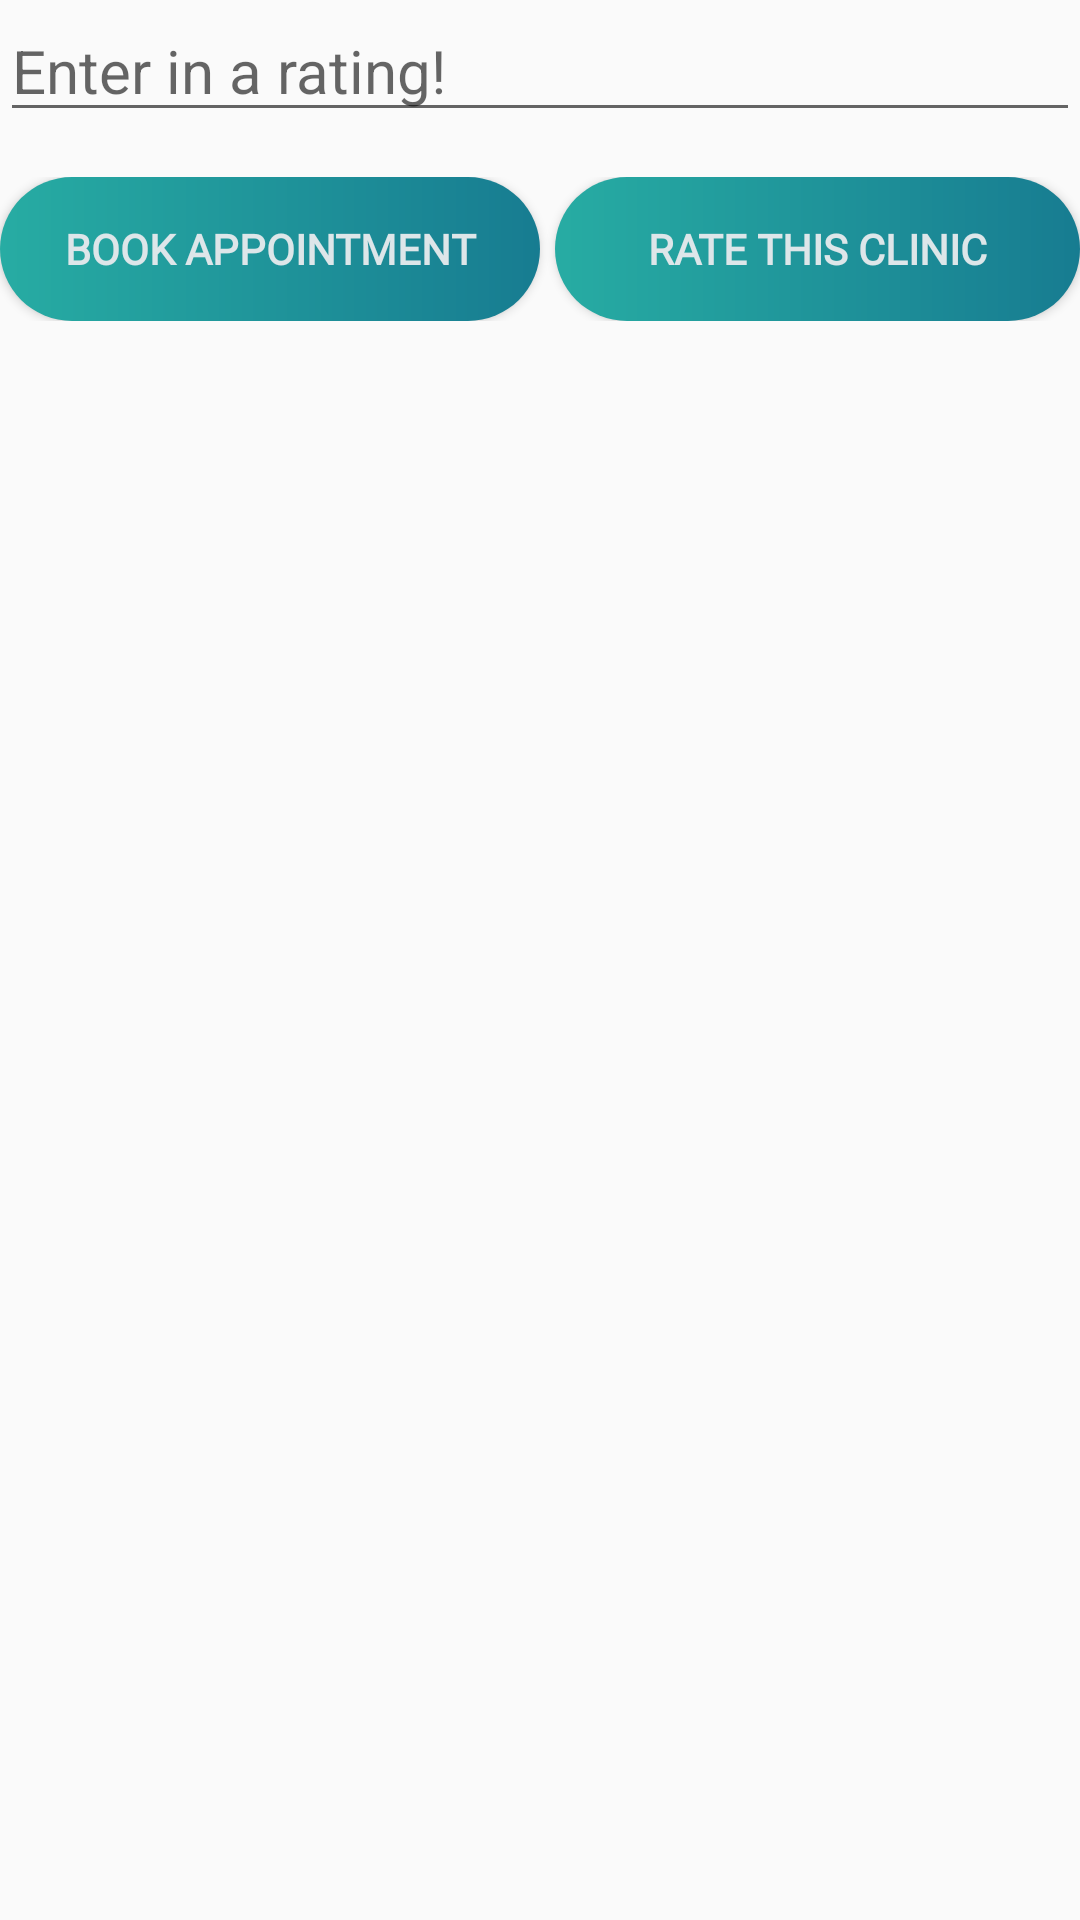

Here is an Android app screen rendered from its layout file. Give the layout XML and the strings, colors and styles it references.
<!-- AndroidManifest.xml: application theme AppTheme -->
<!-- res/layout/activity_make_appointment.xml -->
<?xml version="1.0" encoding="utf-8"?>
<LinearLayout xmlns:android="http://schemas.android.com/apk/res/android"
    android:layout_width="match_parent"
    android:layout_height="match_parent"
    android:layout_margin="15dp"
    android:layout_marginLeft="15dp"
    android:layout_marginTop="15dp"
    android:layout_marginRight="15dp"
    android:orientation="vertical">

    <EditText
        android:id="@+id/ratingNum"
        android:layout_width="match_parent"
        android:layout_height="wrap_content"
        android:layout_marginBottom="15dp"
        android:ems="10"
        android:hint="Enter in a rating!"
        android:inputType="numberSigned"
        android:textSize="20sp" />

    <RadioGroup
        android:id="@+id/roleGroup"
        android:layout_width="match_parent"
        android:layout_height="wrap_content"
        android:gravity="center_horizontal"
        android:orientation="horizontal" />

    <LinearLayout
        android:layout_width="match_parent"
        android:layout_height="wrap_content"
        android:orientation="horizontal">

        <Button
            android:id="@+id/buttonMakeAppointment"
            android:layout_width="match_parent"
            android:layout_height="wrap_content"
            android:layout_gravity="center_horizontal"
            android:layout_weight="1"
            android:background="@drawable/button"
            android:clickable="true"
            android:fontFamily="@font/comfortaa_bold"
            android:foreground="?attr/selectableItemBackgroundBorderless"
            android:text="Book Appointment"
            android:textColor="#DDE6E9"
            android:textStyle="bold" />

        <Button
            android:id="@+id/buttonRateClinic"
            android:layout_width="match_parent"
            android:layout_height="wrap_content"
            android:layout_gravity="center_horizontal"
            android:layout_marginLeft="5dp"
            android:layout_weight="1"
            android:background="@drawable/button"
            android:clickable="true"
            android:fontFamily="@font/comfortaa_bold"
            android:foreground="?attr/selectableItemBackgroundBorderless"
            android:text="Rate This Clinic"
            android:textColor="#DDE6E9"
            android:textStyle="bold" />

    </LinearLayout>


</LinearLayout>
<!-- resources referenced by this layout -->
<resources>
  <!-- drawable button (drawable) -->
  <?xml version="1.0" encoding="utf-8"?>
  <shape xmlns:android="http://schemas.android.com/apk/res/android" android:shape="rectangle">
  
  <gradient android:startColor="#27ACA3"
      android:endColor="#177C91"
      android:type="linear"/>
  
  <corners android:radius="50dp" />
  
  </shape>
  <style name="AppTheme" parent="Theme.AppCompat.Light.DarkActionBar">
          
          <item name="android:textColorPrimary">@color/text</item>
          <item name="colorPrimary">@android:color/transparent</item>
          <item name="windowActionBarOverlay">true</item>
      </style>
  <color name="text">#FFFFFF</color>
</resources>
